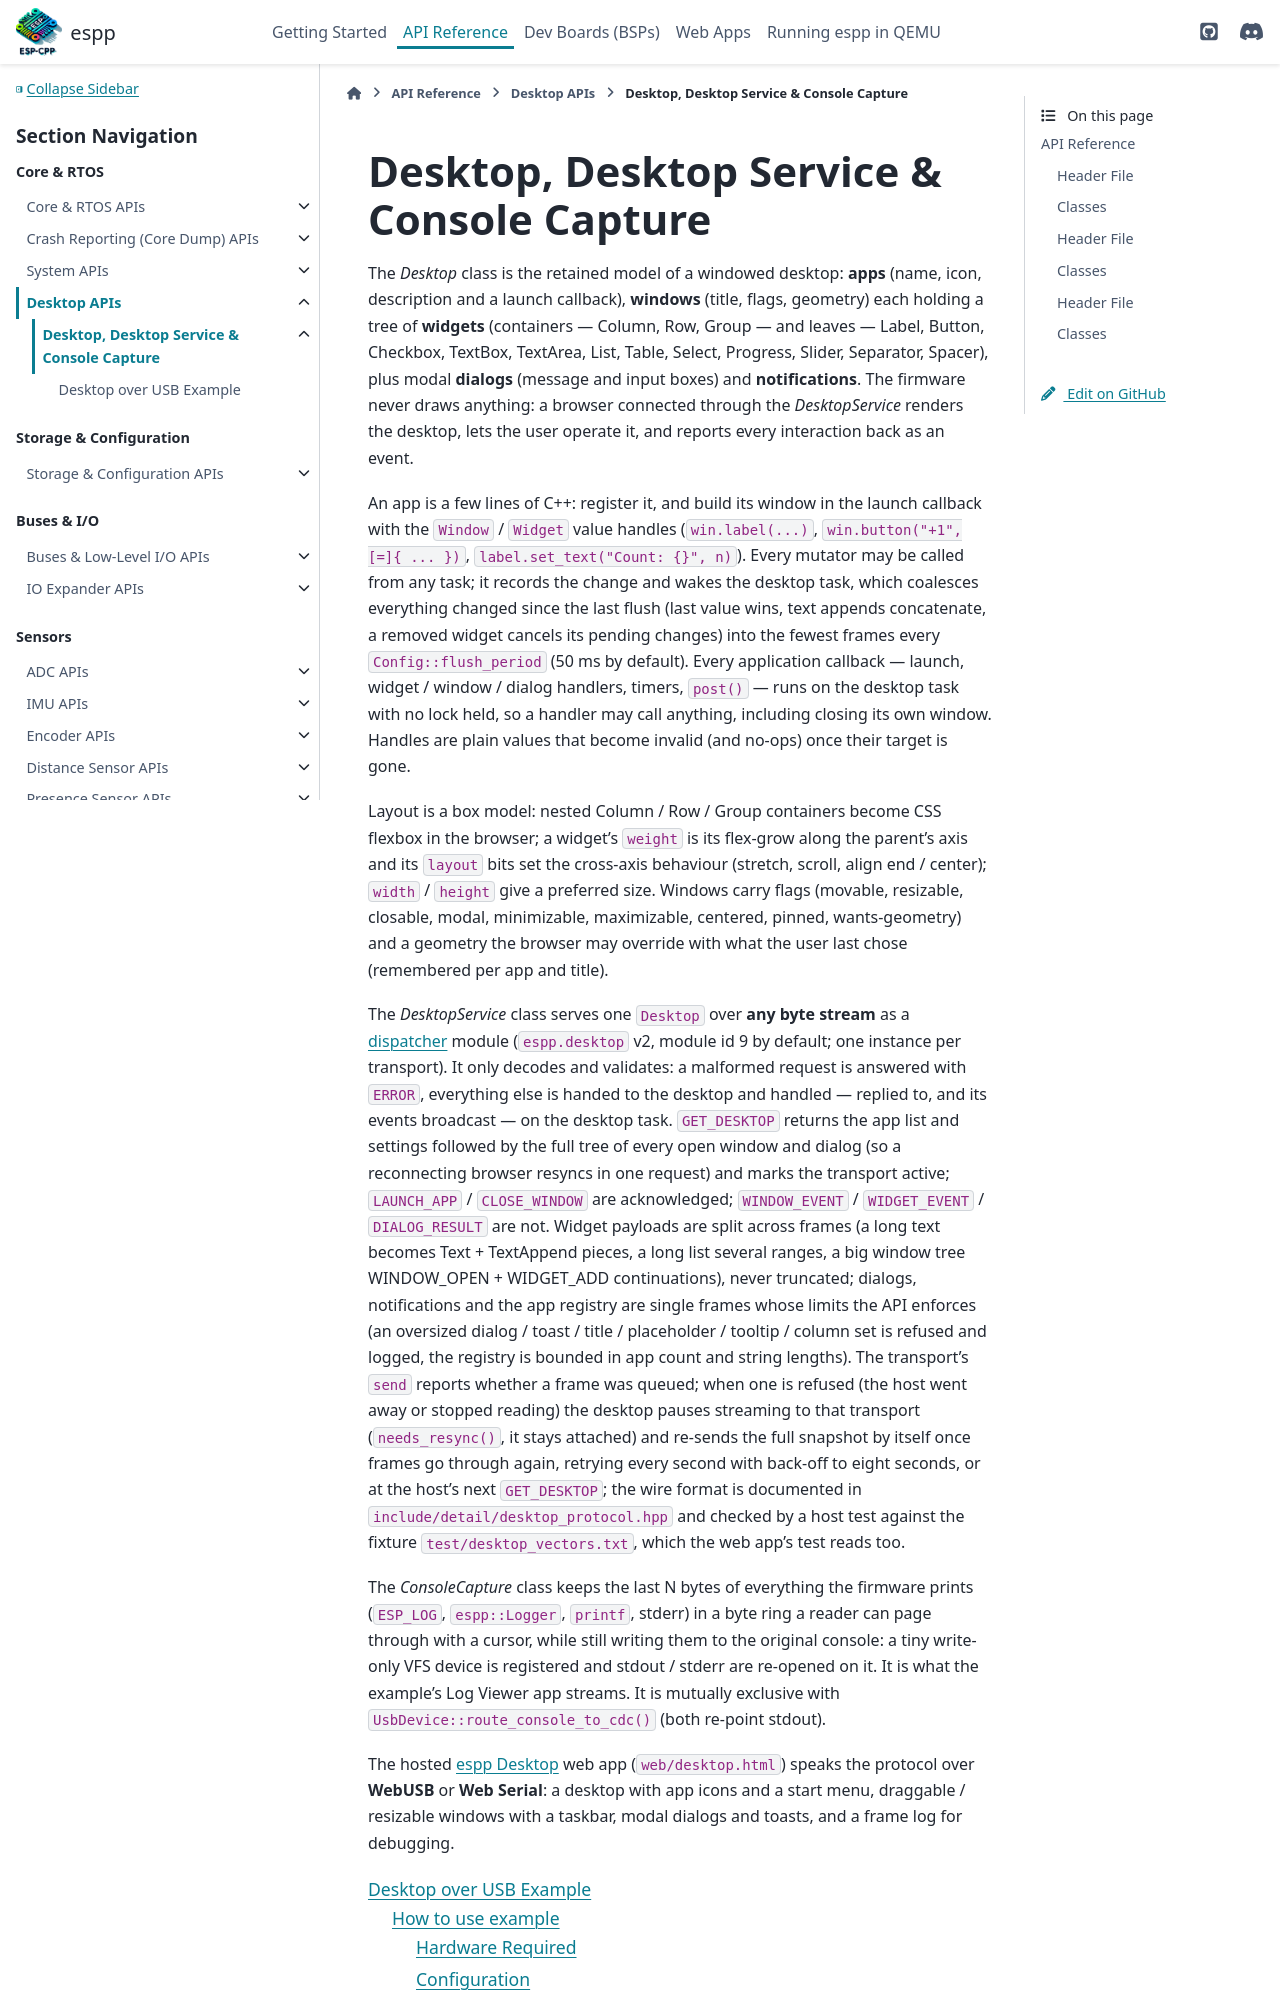

repository: esp-cpp/espp · page: desktop/desktop.html · generator: sphinx

Desktop, Desktop Service & Console Capture
******************************************

The `Desktop` class is the retained model of a windowed desktop: **apps**
(name, icon, description and a launch callback), **windows** (title, flags,
geometry) each holding a tree of **widgets** (cont
